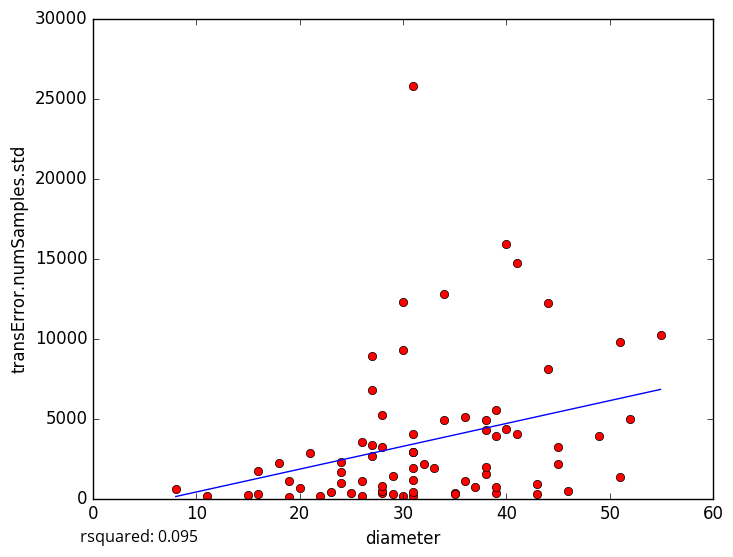

Source data for this figure (header and first rows):
diameter, transError.numSamples.std
28, 5234
36, 1069
29, 257.9
11, 141.9
22, 182.9
26, 3510
39, 3936
38, 4927
39, 363.8
31, 147.3
27, 2626
19, 108.1
19, 1084
26, 183.2
16, 273.7
20, 643
39, 736.8
38, 1510
41, 14728
24, 2308
51, 9785
44, 8108
21, 2866
31, 25803
18, 2219
27, 8919
16, 1726
45, 3229
43, 308
37, 701.6
30, 12253
36, 5104
44, 12191
55, 10206
38, 1948
41, 4006
15, 189.9
28, 338.7
31, 4016
24, 968.2
39, 5532
51, 1328
34, 4913
43, 897.2
34, 12782
40, 15885
28, 3217
40, 4350
24, 1687
31, 2928
31, 383.6
23, 379.7
33, 1918
45, 2175
26, 1102
31, 2925
27, 3356
46, 490.1
30, 175.6
28, 473.1
... 14 more rows
